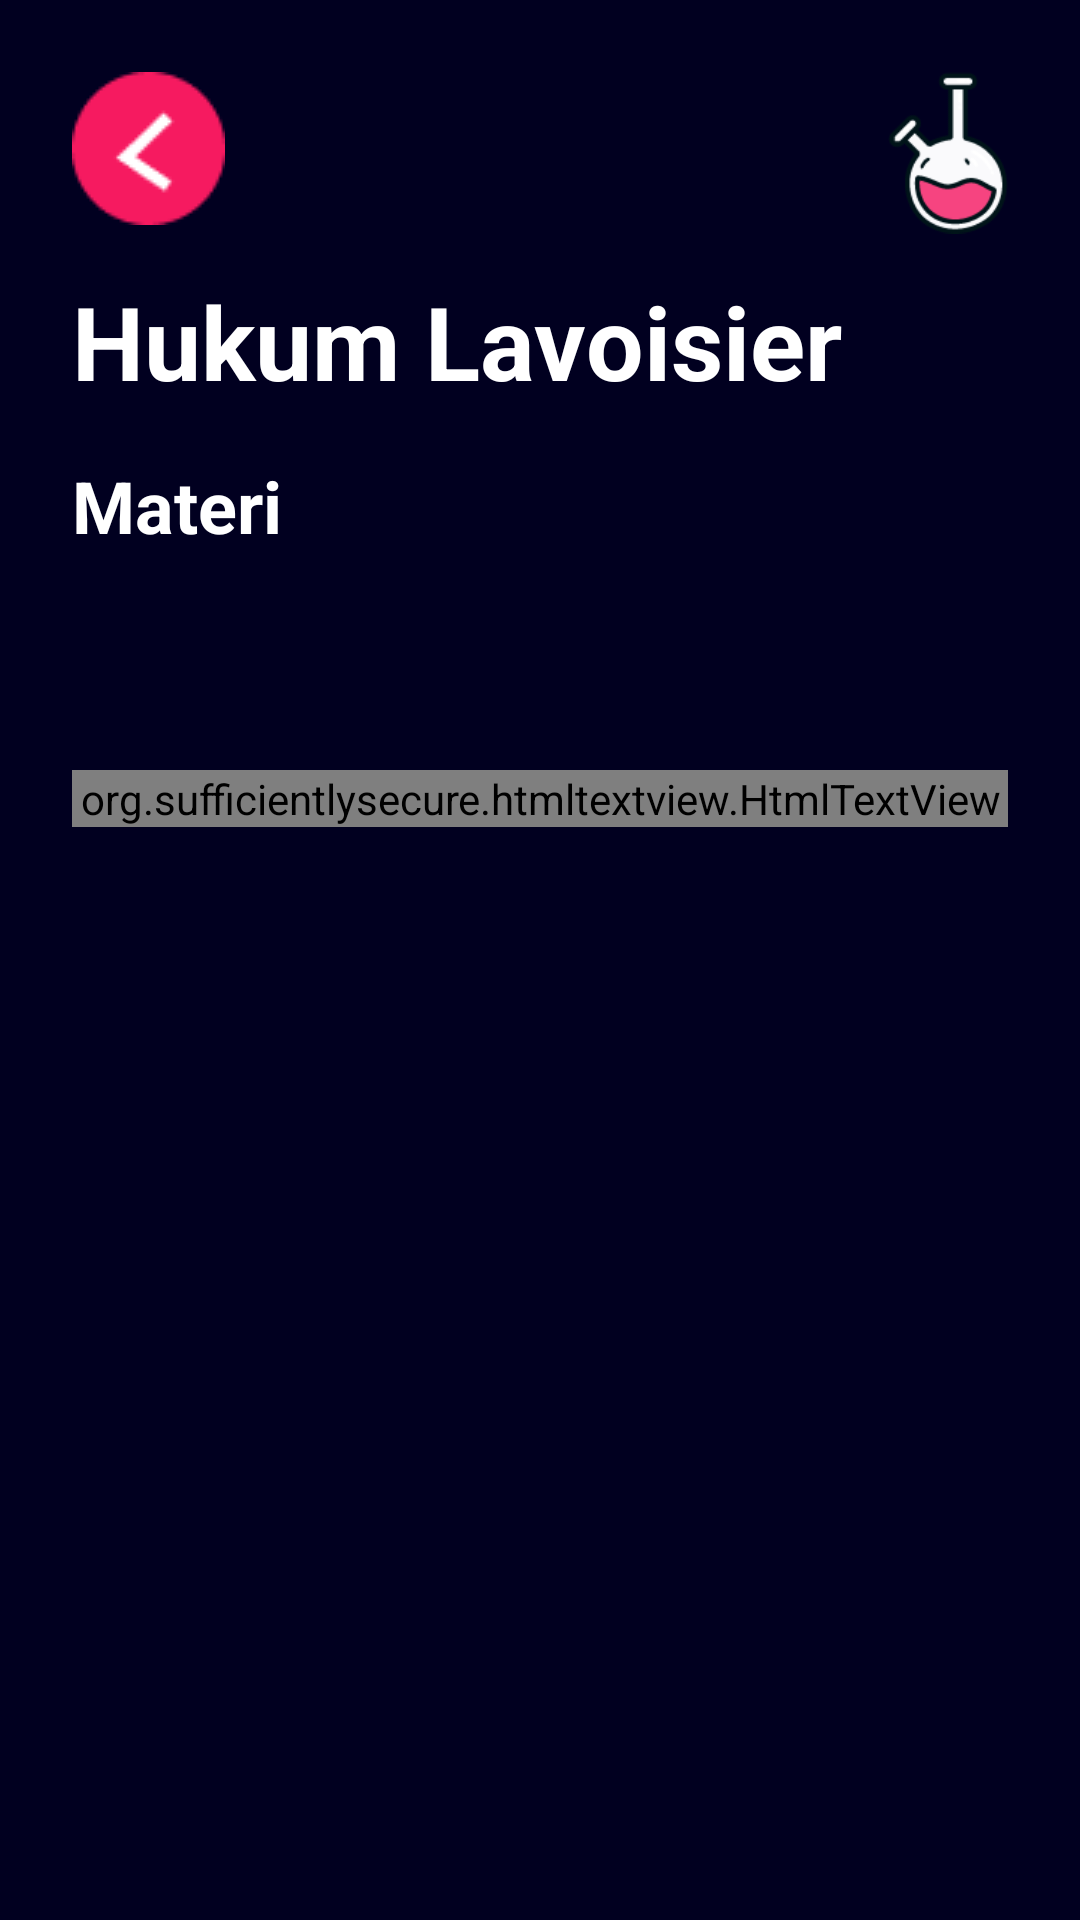

Write the Android layout XML for this screen, with the resource values it uses.
<!-- AndroidManifest.xml: application theme Theme.ChemTen -->
<!-- res/layout/fragment_sublesson.xml -->
<?xml version="1.0" encoding="utf-8"?>
<androidx.constraintlayout.widget.ConstraintLayout xmlns:android="http://schemas.android.com/apk/res/android"
xmlns:app="http://schemas.android.com/apk/res-auto"
xmlns:tools="http://schemas.android.com/tools"
android:layout_width="match_parent"
android:layout_height="match_parent"
android:background="@color/bluebg"
tools:context=".view.LessonView.SublessonView.SublessonFragment">

<ScrollView
    android:layout_width="match_parent"
    android:layout_height="match_parent"
    app:layout_constraintEnd_toEndOf="parent"
    app:layout_constraintStart_toStartOf="parent"
    app:layout_constraintTop_toTopOf="parent">

    <androidx.constraintlayout.widget.ConstraintLayout
        android:layout_width="match_parent"
        android:layout_height="wrap_content" >

        <ImageView
            android:id="@+id/btn_back_sublesson_fragment"
            android:layout_width="wrap_content"
            android:layout_height="wrap_content"
            android:layout_marginStart="24dp"
            android:layout_marginTop="24dp"
            android:src="@drawable/back"
            app:layout_constraintStart_toStartOf="parent"
            app:layout_constraintTop_toTopOf="parent" />

        <ImageView
            android:id="@+id/imageView21"
            android:layout_width="40dp"
            android:layout_height="70dp"
            android:layout_marginTop="16dp"
            android:layout_marginEnd="24dp"
            android:src="@drawable/asset7"
            app:layout_constraintEnd_toEndOf="parent"
            app:layout_constraintTop_toTopOf="parent" />

        <TextView
            android:id="@+id/text_sublesson_topic_sublesson_fragment"
            android:layout_width="wrap_content"
            android:layout_height="wrap_content"
            android:layout_marginStart="24dp"
            android:layout_marginTop="16dp"
            android:text="Hukum Lavoisier"
            android:textColor="@color/white"
            android:textSize="34sp"
            android:textStyle="bold"
            app:layout_constraintStart_toStartOf="parent"
            app:layout_constraintTop_toBottomOf="@+id/btn_back_sublesson_fragment" />

        <TextView
            android:id="@+id/textView25"
            android:layout_width="wrap_content"
            android:layout_height="wrap_content"
            android:layout_marginStart="24dp"
            android:layout_marginTop="16dp"
            android:text="Materi"
            android:textColor="@color/white"
            android:textSize="24sp"
            android:textStyle="bold"
            app:layout_constraintStart_toStartOf="parent"
            app:layout_constraintTop_toBottomOf="@+id/text_sublesson_topic_sublesson_fragment" />

        <org.sufficientlysecure.htmltextview.HtmlTextView
            android:id="@+id/text_sublesson_desc_sublesson_fragment"
            android:layout_width="0dp"
            android:layout_height="wrap_content"
            android:layout_marginStart="24dp"
            android:layout_marginTop="40dp"
            android:layout_marginEnd="24dp"
            android:layout_marginBottom="16dp"
            android:text="TextView"
            android:textColor="@color/white"
            app:layout_constraintBottom_toBottomOf="parent"
            app:layout_constraintEnd_toEndOf="parent"
            app:layout_constraintStart_toStartOf="parent"
            app:layout_constraintTop_toBottomOf="@+id/img_sublesson_fragment" />

        <ImageView
            android:id="@+id/img_sublesson_fragment"
            android:layout_width="0dp"
            android:layout_height="wrap_content"
            android:layout_marginStart="24dp"
            android:layout_marginTop="32dp"
            android:layout_marginEnd="24dp"
            app:layout_constraintEnd_toEndOf="parent"
            app:layout_constraintStart_toStartOf="parent"
            app:layout_constraintTop_toBottomOf="@+id/textView25"
            tools:src="@tools:sample/avatars" />
        <ImageView
            android:id="@+id/background_biru_sublesson_fragment"
            android:layout_width="0dp"
            android:layout_height="0dp"
            android:src="@drawable/background_biru"
            android:visibility="gone"
            app:layout_constraintBottom_toBottomOf="parent"
            app:layout_constraintEnd_toEndOf="parent"
            app:layout_constraintStart_toStartOf="parent"
            app:layout_constraintTop_toTopOf="parent" />

        <ImageView
            android:id="@+id/logo_sublesson_fragment"
            android:layout_width="0dp"
            android:layout_height="wrap_content"
            android:layout_marginStart="64dp"
            android:layout_marginTop="200dp"
            android:layout_marginEnd="64dp"
            android:src="@drawable/logo"
            android:visibility="gone"
            app:layout_constraintEnd_toEndOf="parent"
            app:layout_constraintStart_toStartOf="parent"
            app:layout_constraintTop_toTopOf="parent" />
    </androidx.constraintlayout.widget.ConstraintLayout>
</ScrollView>
</androidx.constraintlayout.widget.ConstraintLayout>
<!-- resources referenced by this layout -->
<resources>
  <color name="bluebg">#010020</color>
  <color name="white">#FFFFFFFF</color>
  <!-- drawable asset7: png bitmap (drawable-v24, 3831 bytes) -->
  <!-- drawable back: png bitmap (drawable-v24, 1304 bytes) -->
  <!-- drawable background_biru (drawable) -->
  <?xml version="1.0" encoding="utf-8"?>
  <shape xmlns:android="http://schemas.android.com/apk/res/android">
      <solid android:color="@color/bluebg"></solid>
  </shape>
  <!-- drawable logo: png bitmap (drawable-v24, 21518 bytes) -->
  <style name="Theme.ChemTen" parent="Theme.MaterialComponents.DayNight.DarkActionBar">
          
          <item name="colorPrimary">@color/purple_500</item>
          <item name="colorPrimaryVariant">@color/purple_700</item>
          <item name="colorOnPrimary">@color/white</item>
          
          <item name="colorSecondary">@color/teal_200</item>
          <item name="colorSecondaryVariant">@color/teal_700</item>
          <item name="colorOnSecondary">@color/black</item>
          
          <item name="android:statusBarColor" tools:targetApi="l">?attr/colorPrimaryVariant</item>
          
      </style>
  <color name="purple_500">#FF6200EE</color>
  <color name="purple_700">#FF3700B3</color>
  <color name="teal_200">#FF03DAC5</color>
  <color name="teal_700">#FF018786</color>
  <color name="black">#FF000000</color>
</resources>
